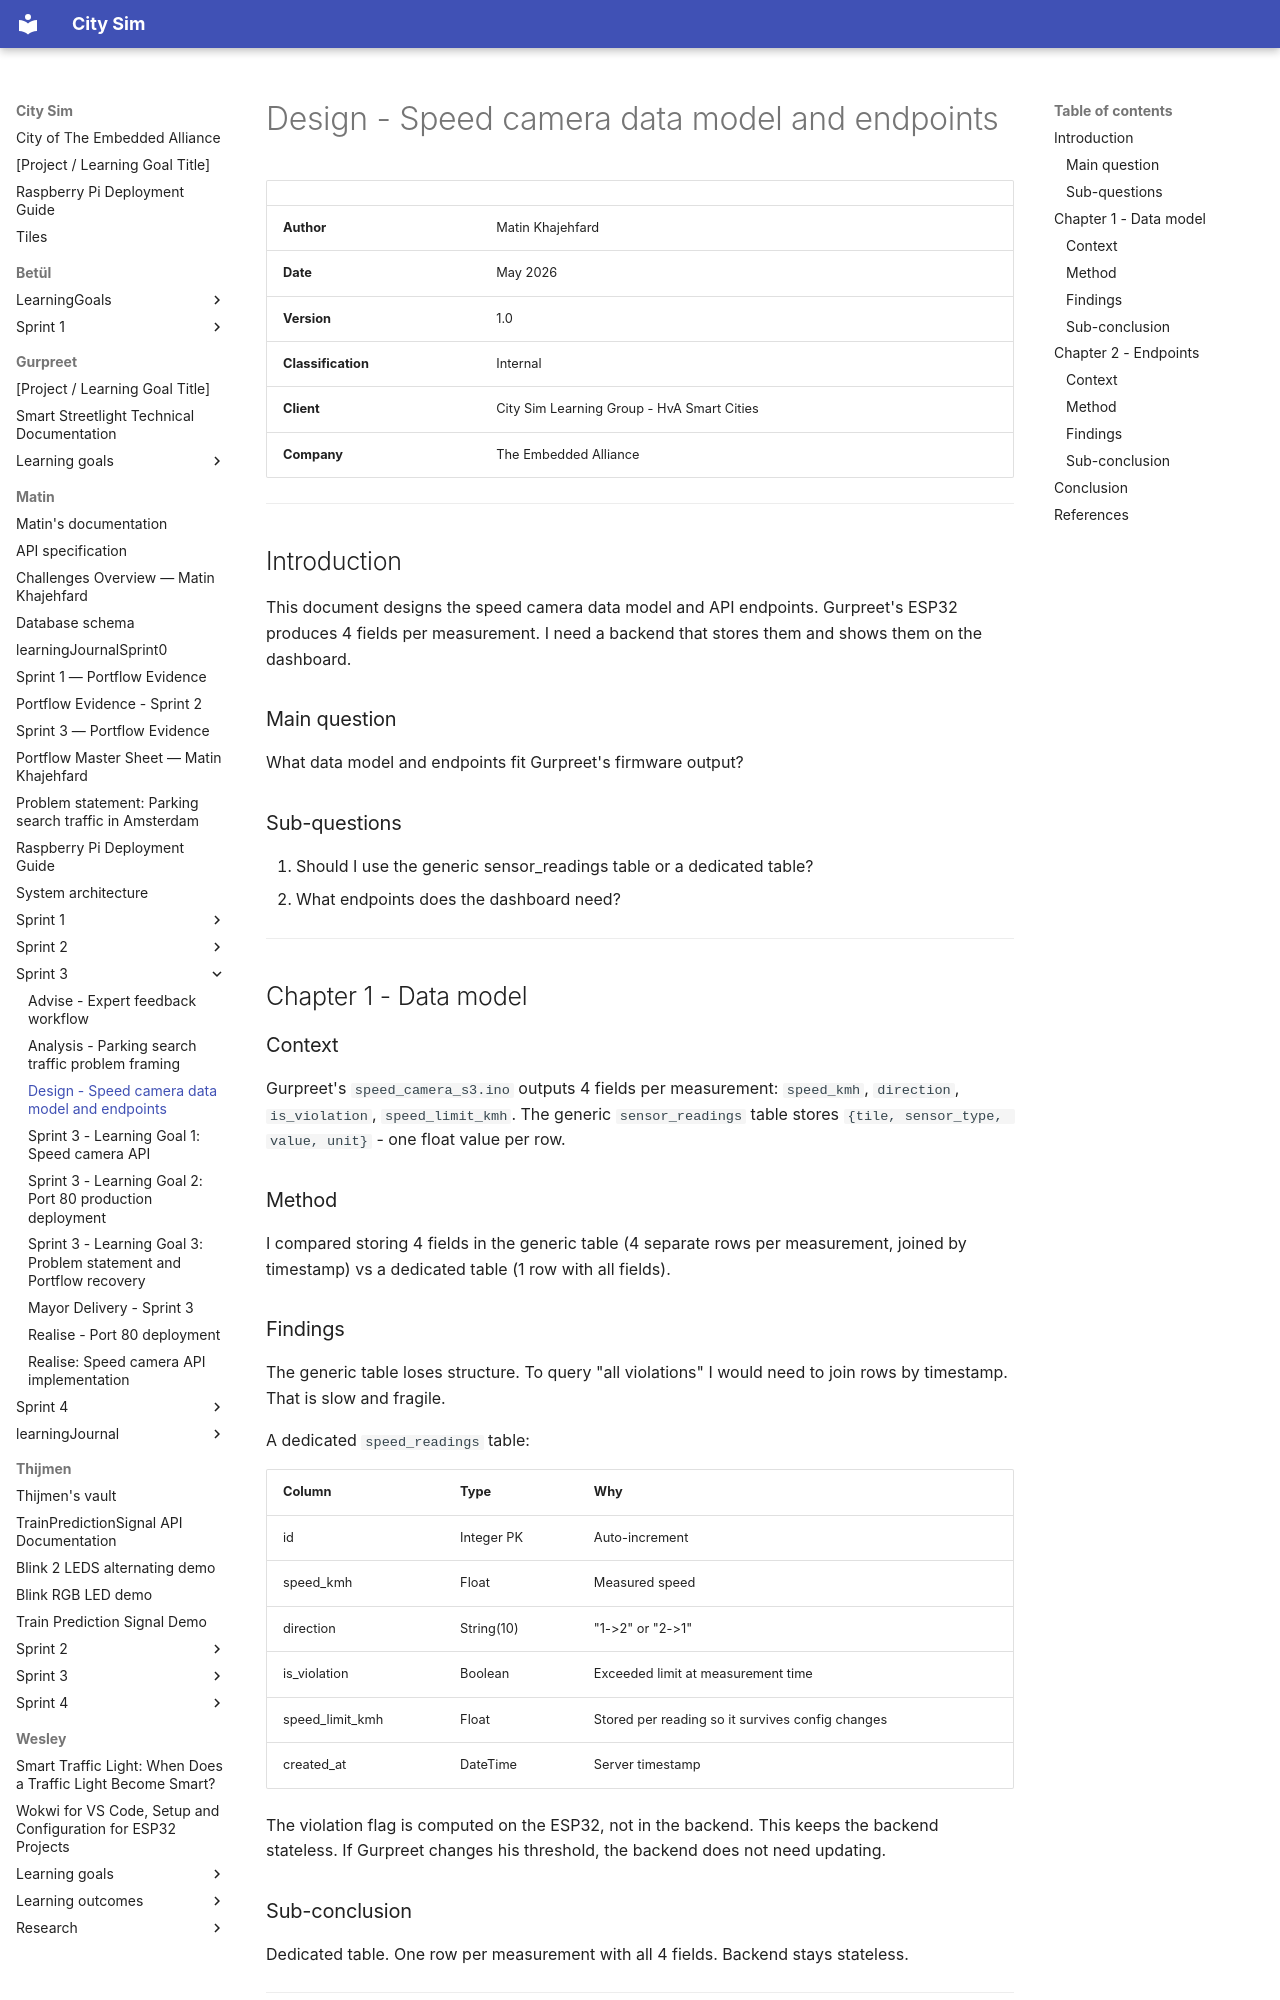

repository: guruITA/smart-city-sim · page: Matin/Sprint 3/Design - Speed camera data model and endpoints/index.html · generator: mkdocs

# Design - Speed camera data model and endpoints

| | |
|---|---|
| **Author** | Matin Khajehfard |
| **Date** | May 2026 |
| **Version** | 1.0 |
| **Classification** | Internal |
| **Client** | City Sim Learning Group - HvA Smart Cities |
| **Company** | The Embedded Alliance |

---

## Introduction

This document designs the speed camera data model and API endpoints. Gurpreet's ESP32 produces 4 fields per measurement. I need a backend that stores them and shows them on the dashboard.

### Main question

What data model and endpoints fit Gurpreet's firmware output?

### Sub-questions

1. Should I use the generic sensor_readings table or a dedicated table?
2. What endpoints does the dashboard need?

---

## Chapter 1 - Data model

### Context

Gurpreet's `speed_camera_s3.ino` outputs 4 fields per measurement: `speed_kmh`, `direction`, `is_violation`, `speed_limit_kmh`. The generic `sensor_readings` table stores `{tile, sensor_type, value, unit}` - one float value per row.

### Method

I compared storing 4 fields in the generic table (4 separate rows per measurement, joined by timestamp) vs a dedicated table (1 row with all fields).

### Findings

The generic table loses structure. To query "all violations" I would need to join rows by timestamp. That is slow and fragile.

A dedicated `speed_readings` table:

| Column | Type | Why |
|--------|------|-----|
| id | Integer PK | Auto-increment |
| speed_kmh | Float | Measured speed |
| direction | String(10) | "1->2" or "2->1" |
| is_violation | Boolean | Exceeded limit at measurement time |
| speed_limit_kmh | Float | Stored per reading so it survives config changes |
| created_at | DateTime | Server timestamp |

The violation flag is computed on the ESP32, not in the backend. This keeps the backend stateless. If Gurpreet changes his threshold, the backend does not need updating.

### Sub-conclusion

Dedicated table. One row per measurement with all 4 fields. Backend stays stateless.

---

## Chapter 2 - Endpoints
